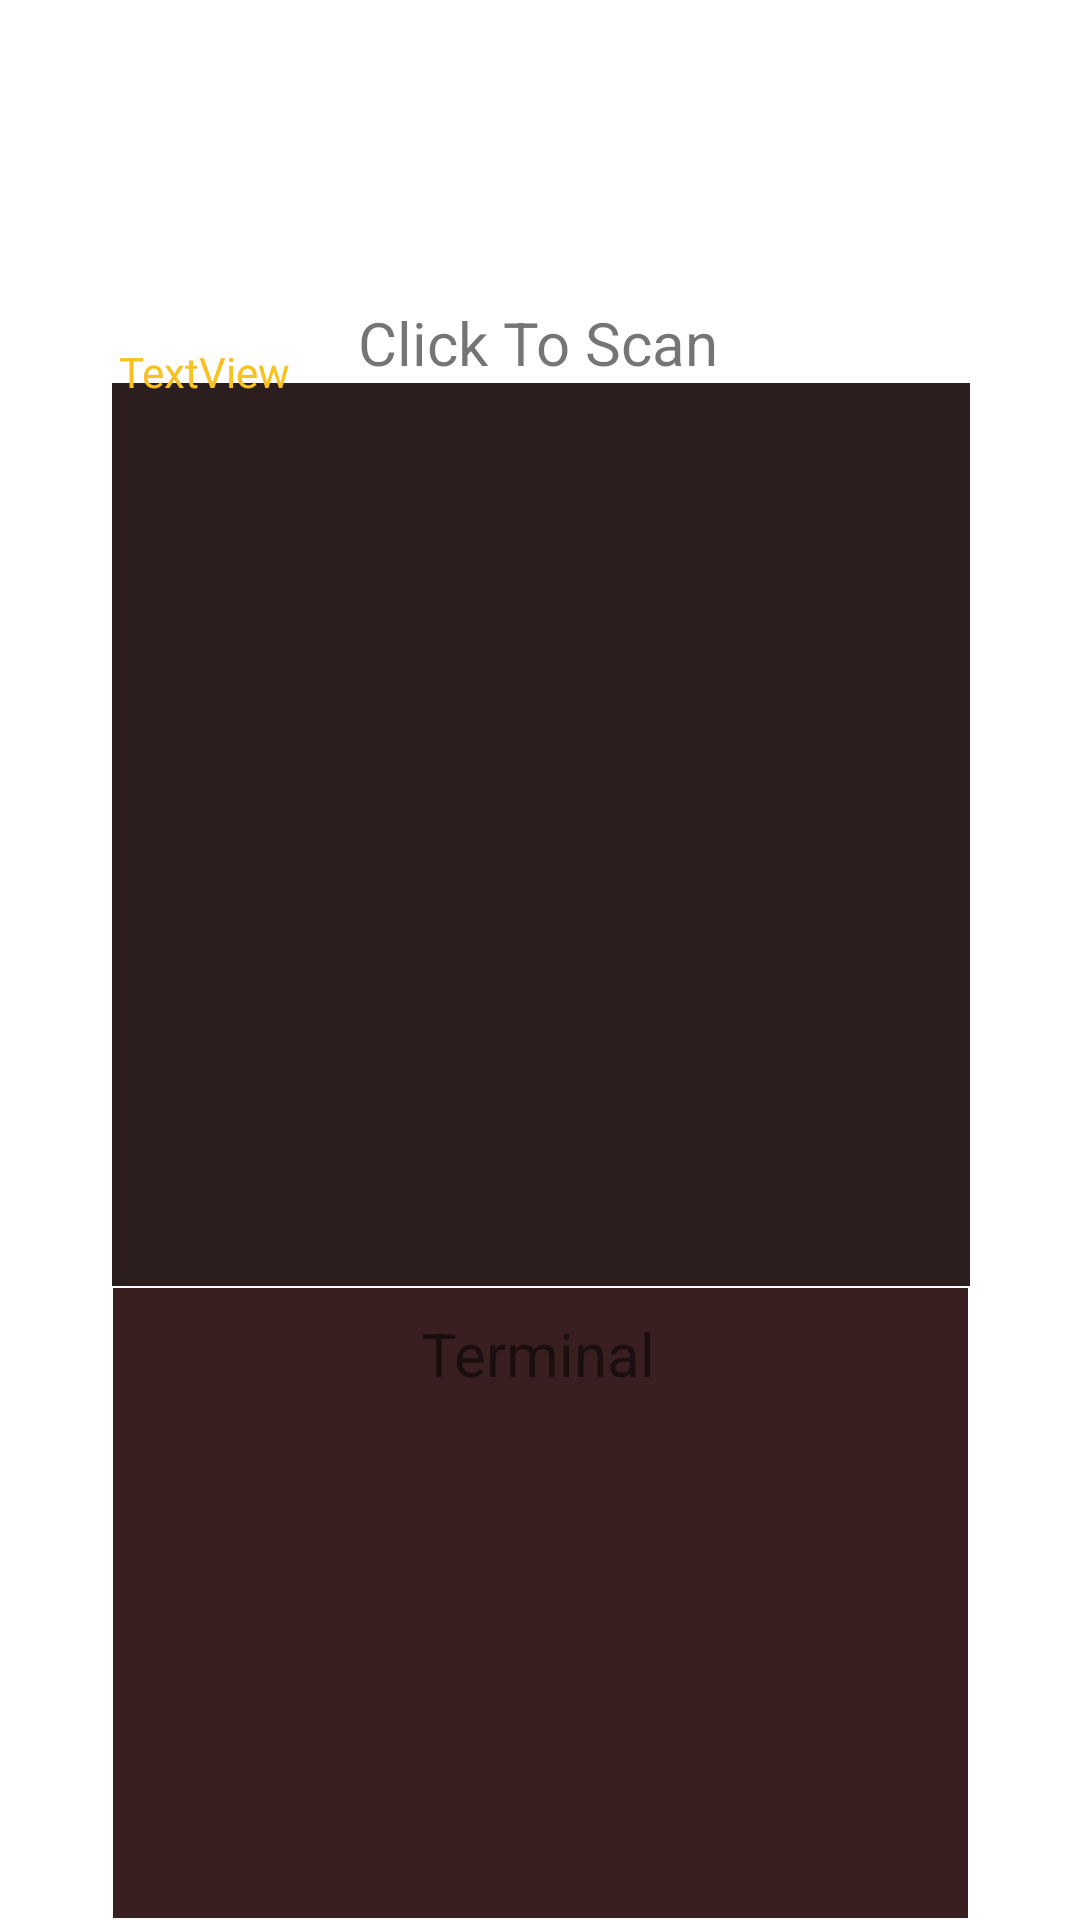

Write the Android layout XML for this screen, with the resource values it uses.
<!-- AndroidManifest.xml: application theme Theme.MiniPRoject -->
<!-- res/layout/main_page.xml -->
<?xml version="1.0" encoding="utf-8"?>
<androidx.constraintlayout.widget.ConstraintLayout xmlns:android="http://schemas.android.com/apk/res/android"
    xmlns:app="http://schemas.android.com/apk/res-auto"
    xmlns:tools="http://schemas.android.com/tools"
    android:layout_width="match_parent"
    android:layout_height="match_parent"
    tools:context=".Main_Page">

    <TextView
        android:id="@+id/textView11"
        android:layout_width="wrap_content"
        android:layout_height="wrap_content"
        android:text="Click To Scan"
        android:textSize="20sp"
        app:layout_constraintBottom_toBottomOf="parent"
        app:layout_constraintEnd_toEndOf="parent"
        app:layout_constraintHorizontal_bias="0.498"
        app:layout_constraintStart_toStartOf="parent"
        app:layout_constraintTop_toTopOf="parent"
        app:layout_constraintVertical_bias="0.164" />

    <View
        android:id="@+id/view"
        android:layout_width="286dp"
        android:layout_height="301dp"
        android:background="#2C1E1E"
        app:layout_constraintBottom_toBottomOf="parent"
        app:layout_constraintEnd_toEndOf="parent"
        app:layout_constraintHorizontal_bias="0.504"
        app:layout_constraintStart_toStartOf="parent"
        app:layout_constraintTop_toBottomOf="@+id/textView11"
        app:layout_constraintVertical_bias="0.0" />

    <View
        android:id="@+id/view2"
        android:layout_width="285dp"
        android:layout_height="210dp"
        android:background="#391F1F"
        app:layout_constraintBottom_toBottomOf="parent"
        app:layout_constraintEnd_toEndOf="parent"
        app:layout_constraintStart_toStartOf="parent"
        app:layout_constraintTop_toBottomOf="@+id/view" />

    <Button
        android:id="@+id/takepic"
        android:layout_width="100dp"
        android:layout_height="75dp"
        android:background="#00FFFFFF"
        app:layout_constraintBottom_toBottomOf="parent"
        app:layout_constraintEnd_toEndOf="parent"
        app:layout_constraintHorizontal_bias="0.784"
        app:layout_constraintStart_toStartOf="parent"
        app:layout_constraintTop_toTopOf="parent"
        app:layout_constraintVertical_bias="0.024" />

    <TextView
        android:id="@+id/textView12"
        android:layout_width="wrap_content"
        android:layout_height="wrap_content"
        android:text="Terminal"
        android:textSize="20sp"
        app:layout_constraintBottom_toBottomOf="parent"
        app:layout_constraintEnd_toEndOf="parent"
        app:layout_constraintHorizontal_bias="0.498"
        app:layout_constraintStart_toStartOf="parent"
        app:layout_constraintTop_toBottomOf="@+id/view"
        app:layout_constraintVertical_bias="0.049" />

    <TextView
        android:id="@+id/txttxt"
        android:layout_width="281dp"
        android:layout_height="298dp"
        android:text="TextView"
        android:textColor="#F8C11E"
        app:layout_constraintBottom_toBottomOf="parent"
        app:layout_constraintEnd_toEndOf="parent"
        app:layout_constraintStart_toStartOf="parent"
        app:layout_constraintTop_toTopOf="parent"
        app:layout_constraintVertical_bias="0.334" />

    <ImageView
        android:id="@+id/imageView2"
        android:layout_width="136dp"
        android:layout_height="116dp"
        app:layout_constraintBottom_toBottomOf="parent"
        app:layout_constraintEnd_toEndOf="parent"
        app:layout_constraintHorizontal_bias="0.832"
        app:layout_constraintStart_toStartOf="parent"
        app:layout_constraintTop_toTopOf="parent"
        app:layout_constraintVertical_bias="0.0"
        app:srcCompat="@drawable/camera" />

</androidx.constraintlayout.widget.ConstraintLayout>
<!-- resources referenced by this layout -->
<resources>
  <style name="Theme.MiniPRoject" parent="Theme.MaterialComponents.DayNight.DarkActionBar">
          
          <item name="colorPrimary">@color/purple_500</item>
          <item name="colorPrimaryVariant">@color/purple_700</item>
          <item name="colorOnPrimary">@color/white</item>
          
          <item name="colorSecondary">@color/teal_200</item>
          <item name="colorSecondaryVariant">@color/teal_700</item>
          <item name="colorOnSecondary">@color/black</item>
          
          <item name="android:statusBarColor" tools:targetApi="l">?attr/colorPrimaryVariant</item>
          
      </style>
  <!-- not gathered from this repository: default colours our renderer supplied (Android Studio template values) -->
  <color name="purple_500">#FF6200EE</color>
  <color name="purple_700">#FF3700B3</color>
  <color name="teal_200">#FF03DAC5</color>
  <color name="teal_700">#FF018786</color>
  <color name="black">#FF000000</color>
  <color name="white">#FFFFFFFF</color>
</resources>
